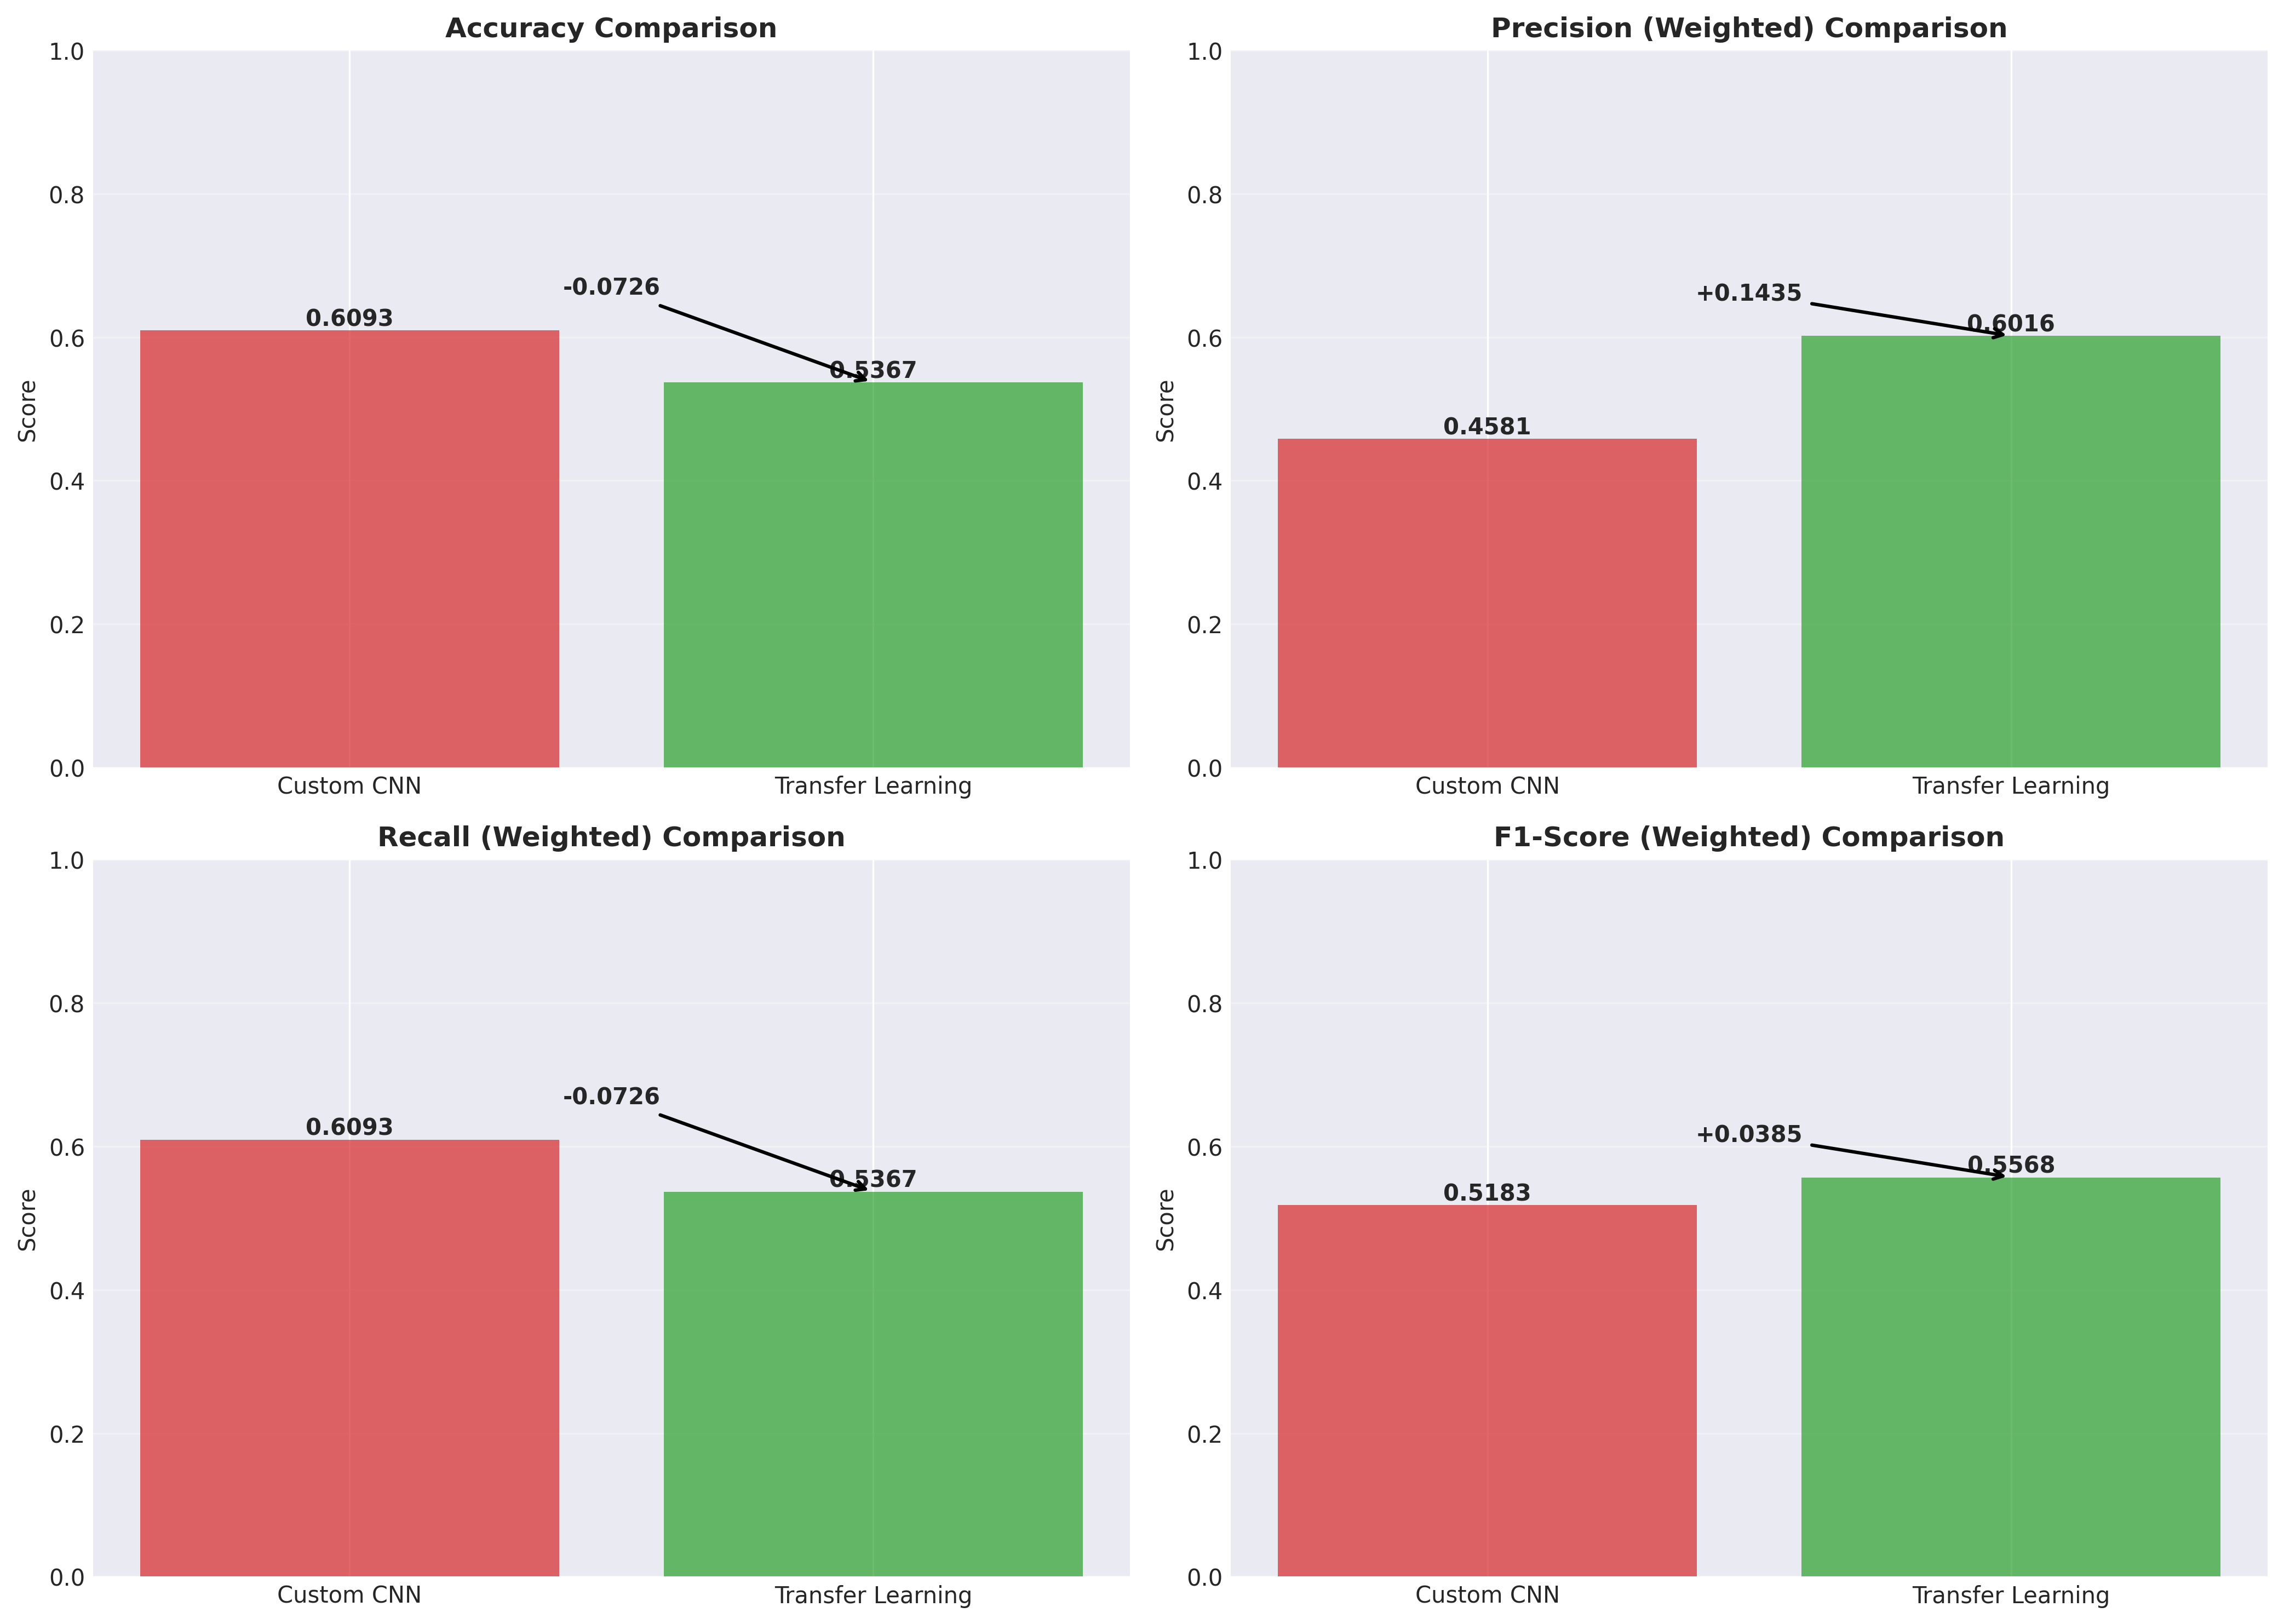

Values plotted in this chart, from the file beside it:
Metric, Custom CNN, Transfer Learning, Improvement, Improvement %
Accuracy, 0.6093, 0.5367, -0.0726, -11.92
Precision (Weighted), 0.4581, 0.6016, 0.1435, 31.33
Recall (Weighted), 0.6093, 0.5367, -0.0726, -11.92
F1-Score (Weighted), 0.5183, 0.5568, 0.03852, 7.43
Precision (Macro), 0.31, 0.4548, 0.1448, 46.72
Recall (Macro), 0.39, 0.4721, 0.0821, 21.05
F1-Score (Macro), 0.34, 0.4478, 0.1078, 31.71
